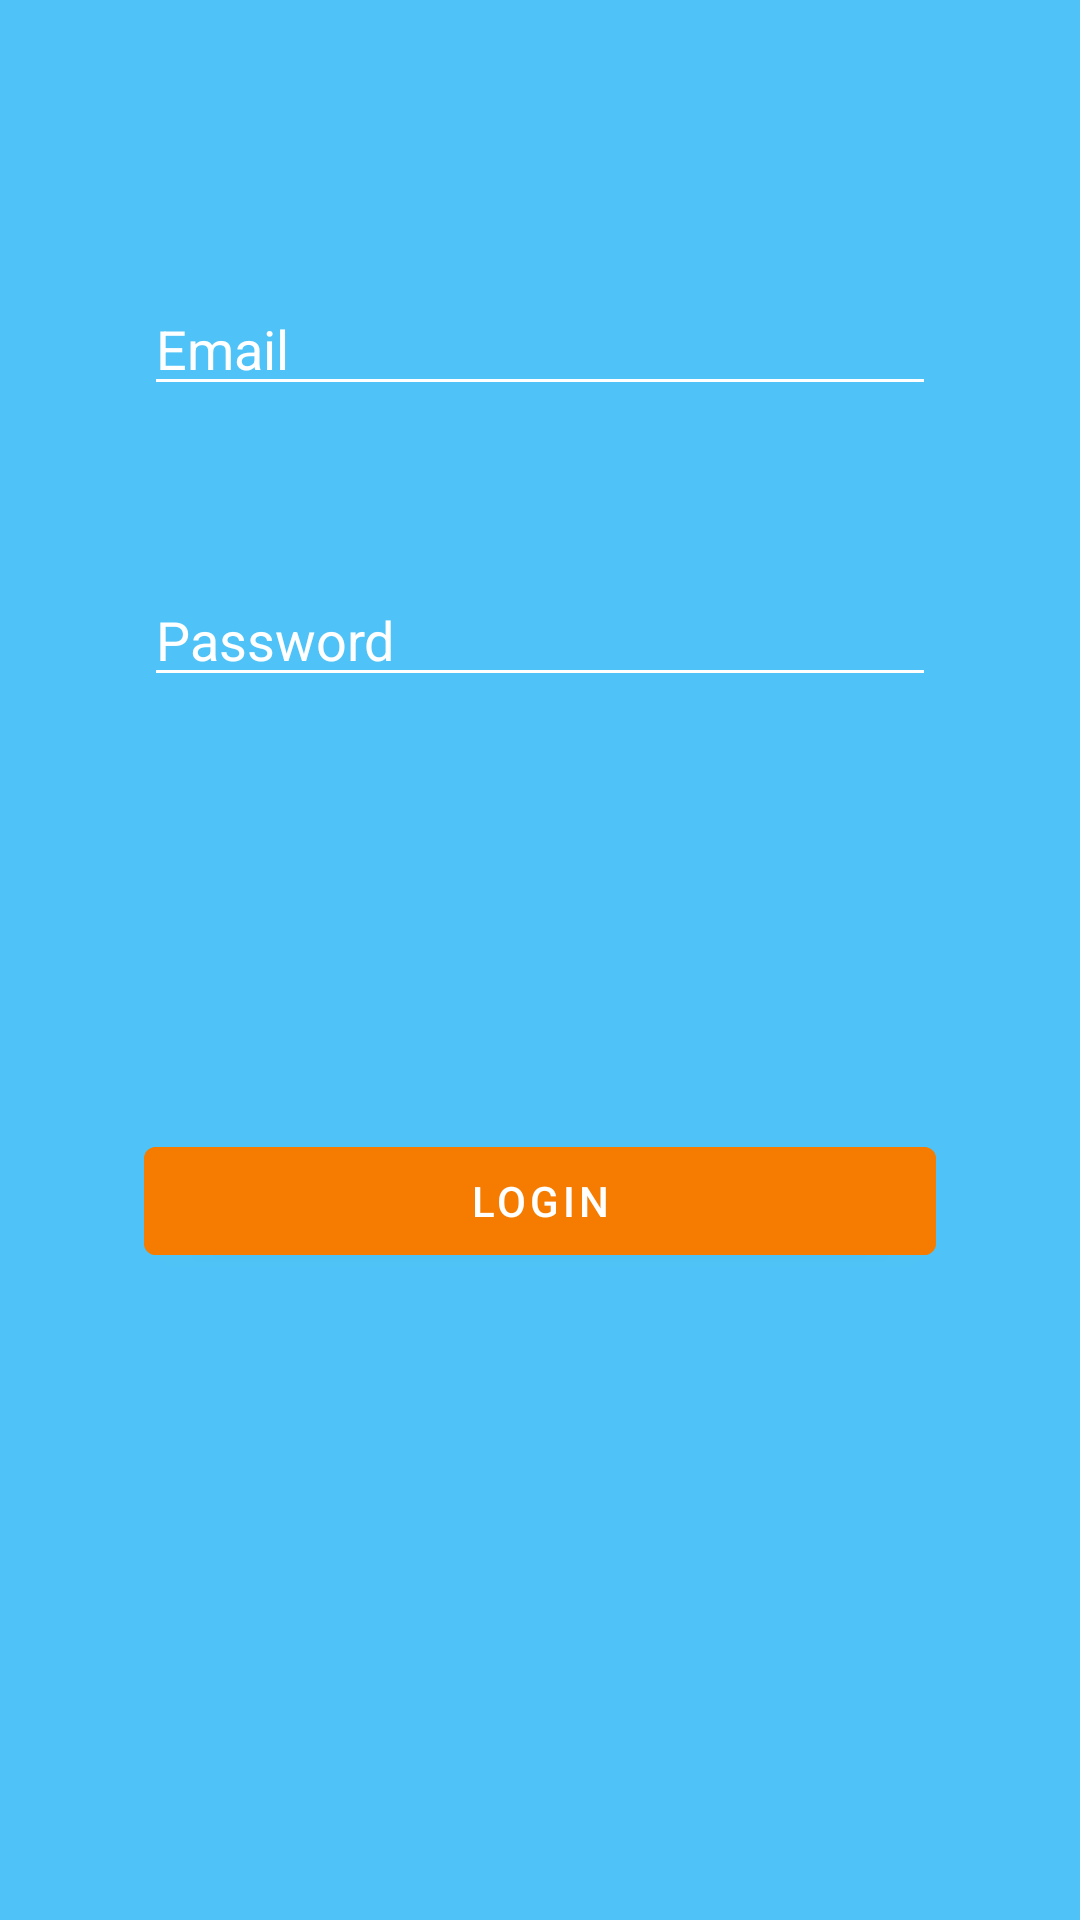

The Android layout XML behind this screen, and the referenced resources:
<!-- AndroidManifest.xml: application theme Theme.ToDo -->
<!-- res/layout/fragment_login.xml -->
<?xml version="1.0" encoding="utf-8"?>
<androidx.constraintlayout.widget.ConstraintLayout xmlns:android="http://schemas.android.com/apk/res/android"
    xmlns:app="http://schemas.android.com/apk/res-auto"
    xmlns:tools="http://schemas.android.com/tools"
    android:theme="@style/Theme.ToDo.Account"
    android:layout_width="match_parent"
    android:layout_height="match_parent"
    tools:context=".LoginFragment"
    android:background="@color/purple_200">

    <EditText
        android:id="@+id/et_login_email"
        android:layout_width="0dp"
        android:layout_height="wrap_content"
        android:ems="10"
        android:layout_marginStart="48dp"
        android:layout_marginEnd="48dp"
        android:hint="Email"
        android:inputType="textEmailAddress"
        android:textColor="@android:color/white"
        android:textColorHint="@android:color/white"
        android:backgroundTint="@android:color/white"
        app:layout_constraintBottom_toBottomOf="parent"
        app:layout_constraintEnd_toEndOf="parent"
        app:layout_constraintStart_toStartOf="parent"
        app:layout_constraintTop_toTopOf="parent"
        app:layout_constraintVertical_bias="0.157" />

    <EditText
        android:id="@+id/et_login_password"
        android:layout_width="0dp"
        android:layout_height="wrap_content"
        android:ems="10"
        android:hint="Password"
        android:inputType="textPassword"
        android:textColor="@android:color/white"
        android:textColorHint="@android:color/white"
        android:backgroundTint="@android:color/white"
        app:layout_constraintBottom_toBottomOf="parent"
        app:layout_constraintEnd_toEndOf="@+id/et_login_email"
        app:layout_constraintStart_toStartOf="@+id/et_login_email"
        app:layout_constraintTop_toBottomOf="@+id/et_login_email"
        app:layout_constraintVertical_bias="0.120" />

    <Button
        android:id="@+id/btn_account_login"
        android:layout_width="0dp"
        android:layout_height="wrap_content"
        android:text="@string/login"
        android:backgroundTint="@color/orange_700"
        app:layout_constraintBottom_toBottomOf="parent"
        app:layout_constraintEnd_toEndOf="@+id/et_login_password"
        app:layout_constraintHorizontal_bias="1.0"
        app:layout_constraintStart_toStartOf="@+id/et_login_password"
        app:layout_constraintTop_toBottomOf="@+id/et_login_password"
        app:layout_constraintVertical_bias="0.400" />
</androidx.constraintlayout.widget.ConstraintLayout>
<!-- resources referenced by this layout -->
<resources>
  <color name="orange_700">#F57C00</color>
  <color name="purple_200">#4FC3F7</color>
  <string name="login">Login</string>
  <style name="Theme.ToDo.Account" parent="Theme.MaterialComponents.DayNight.NoActionBar">
          
          <item name="colorPrimary">@color/purple_200</item>
          <item name="colorPrimaryVariant">@color/purple_700</item>
          <item name="colorOnPrimary">@color/white</item>
          
          <item name="colorSecondary">@color/teal_200</item>
          <item name="colorSecondaryVariant">@color/teal_200</item>
          <item name="colorOnSecondary">@color/black</item>
          
          <item name="android:statusBarColor" tools:targetApi="l">?attr/colorPrimaryVariant</item>
          
      </style>
  <style name="Theme.ToDo" parent="Theme.MaterialComponents.DayNight.NoActionBar">
          
          <item name="colorPrimary">@color/purple_200</item>
          <item name="colorPrimaryVariant">@color/purple_700</item>
          <item name="colorOnPrimary">@color/white</item>
          
          <item name="colorSecondary">@color/teal_200</item>
          <item name="colorSecondaryVariant">@color/teal_700</item>
          <item name="colorOnSecondary">@color/black</item>
          
          <item name="android:statusBarColor" tools:targetApi="l">?attr/colorPrimaryVariant</item>
          
      </style>
  <color name="purple_700">#01579B</color>
  <color name="white">#FFFFFFFF</color>
  <color name="teal_200">#9CCC65</color>
  <color name="black">#FF000000</color>
  <color name="teal_700">#7CB342</color>
</resources>
